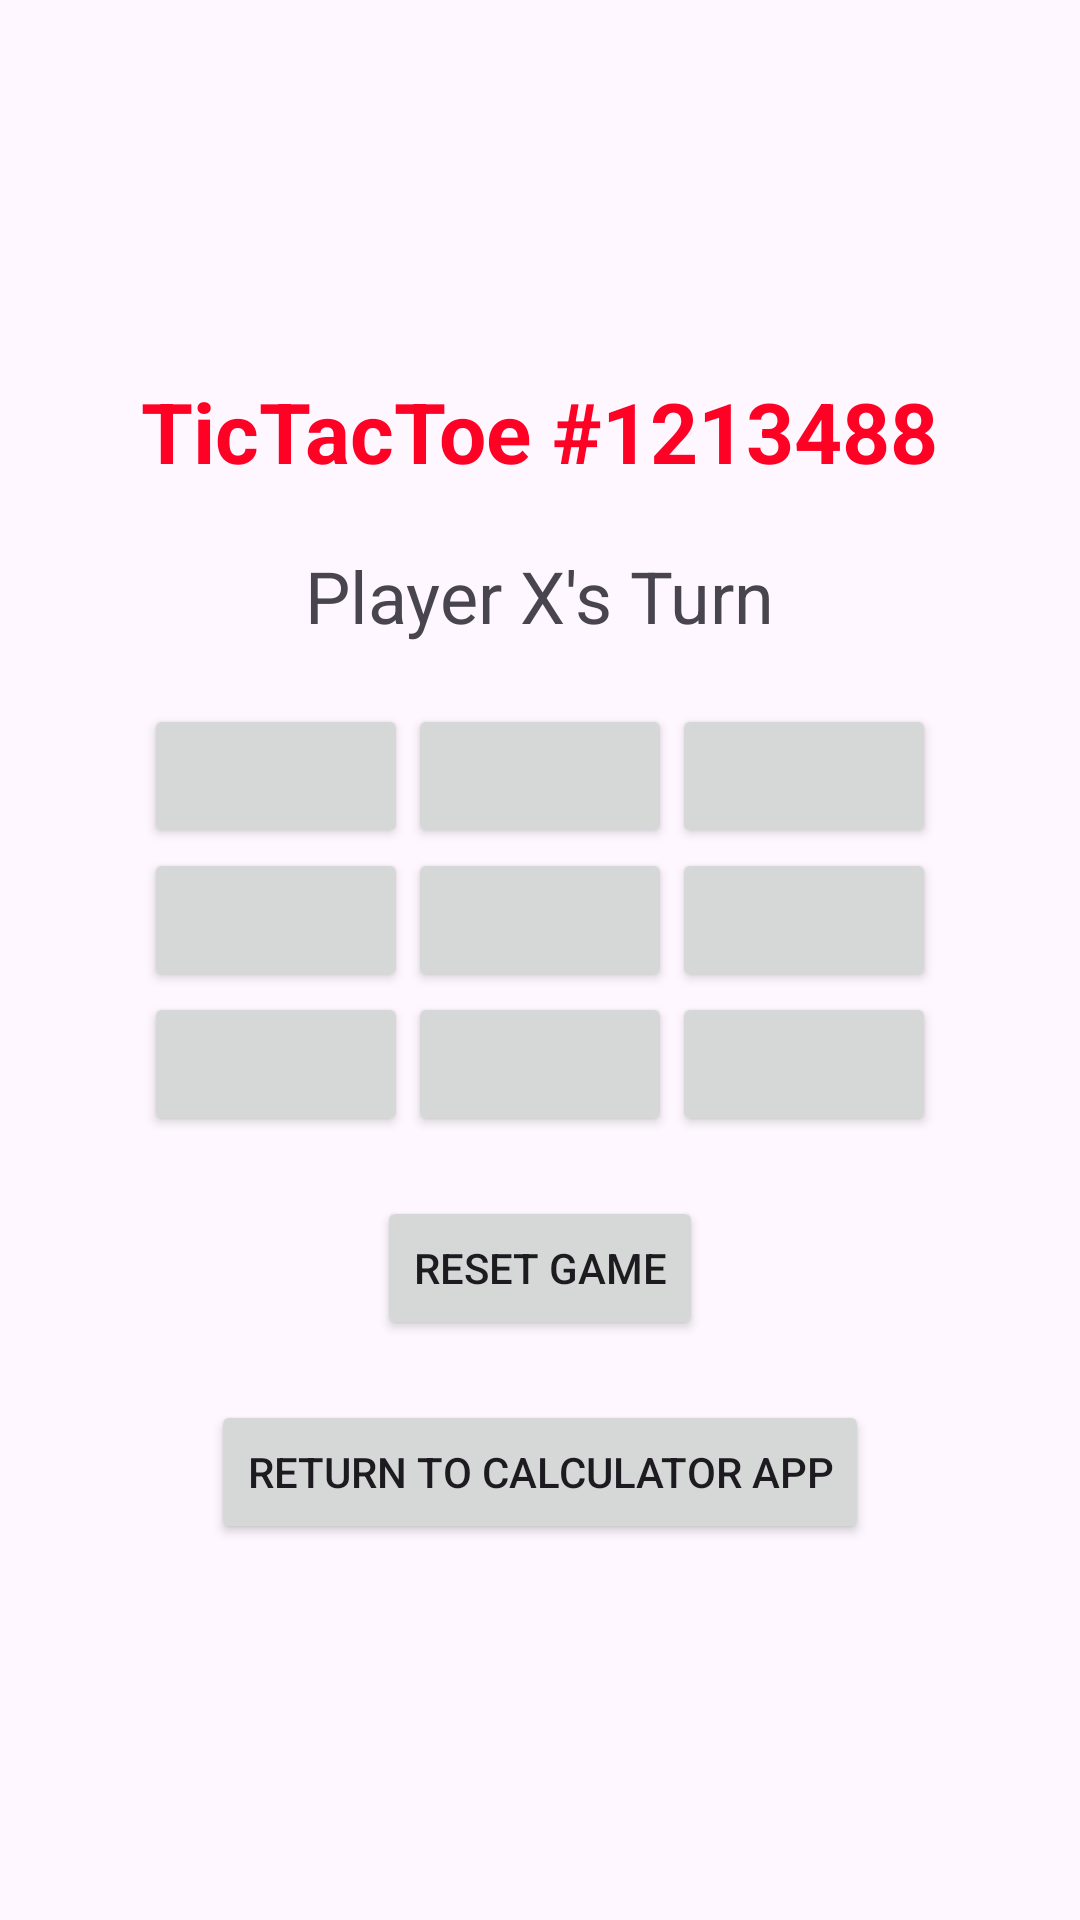

Write the Android layout XML for this screen, with the resource values it uses.
<!-- AndroidManifest.xml: application theme Theme.Assignment1_mob_prog -->
<!-- res/layout/tictt_byike.xml -->
<?xml version="1.0" encoding="utf-8"?>
<LinearLayout xmlns:android="http://schemas.android.com/apk/res/android"
    xmlns:tools="http://schemas.android.com/tools"
    android:layout_width="match_parent"
    android:layout_height="match_parent"
    android:gravity="center"
    android:orientation="vertical"
    tools:context=".tictactoe">

    <TextView
        android:id="@+id/tttlabel"
        android:layout_width="wrap_content"
        android:layout_height="wrap_content"
        android:text="TicTacToe #1213488"
        android:autoSizeMaxTextSize="24dp"
        android:textColor="#ff0125"
        android:textSize="28sp"
        android:textStyle="bold"
        android:layout_marginBottom="20dp"
        android:gravity="center" />

    <TextView
        android:id="@+id/playerTurn"
        android:layout_width="wrap_content"
        android:layout_height="wrap_content"
        android:text="Player X's Turn"
        android:textSize="24sp"
        android:layout_marginBottom="20dp"
        android:gravity="center" />

    <GridLayout
        android:id="@+id/gridLayout"
        android:layout_width="wrap_content"
        android:layout_height="wrap_content"
        android:columnCount="3"
        android:rowCount="3">

        <Button
            android:id="@+id/button1"
            android:layout_height="wrap_content"
            android:layout_width="wrap_content"
            />

        <Button
            android:id="@+id/button2"
            android:layout_height="wrap_content"
            android:layout_width="wrap_content" />

        <Button
            android:id="@+id/button3"
            android:layout_height="wrap_content"
            android:layout_width="wrap_content" />

        <Button
            android:id="@+id/button4"
            android:layout_height="wrap_content"
            android:layout_width="wrap_content" />

        <Button
            android:id="@+id/button5"
            android:layout_height="wrap_content"
            android:layout_width="wrap_content" />

        <Button
            android:id="@+id/button6"
            android:layout_height="wrap_content"
            android:layout_width="wrap_content" />

        <Button
            android:id="@+id/button7"
            android:layout_height="wrap_content"
            android:layout_width="wrap_content" />

        <Button
            android:id="@+id/button8"
            android:layout_height="wrap_content"
            android:layout_width="wrap_content" />

        <Button
            android:id="@+id/button9"
            android:layout_height="wrap_content"
            android:layout_width="wrap_content" />

    </GridLayout>

    <Button
        android:id="@+id/resetButton"
        android:layout_width="wrap_content"
        android:layout_height="wrap_content"
        android:text="Reset Game"
        android:layout_marginTop="20dp" />

    <Button
        android:id="@+id/btn_goback"
        android:layout_width="wrap_content"
        android:layout_height="wrap_content"
        android:text="Return to Calculator App"
        android:layout_marginTop="20dp"
         />


</LinearLayout>
<!-- resources referenced by this layout -->
<resources>
  <style name="Theme.Assignment1_mob_prog" parent="Base.Theme.Assignment1_mob_prog" />
  <style name="Base.Theme.Assignment1_mob_prog" parent="Theme.Material3.DayNight.NoActionBar">
          
          
      </style>
</resources>
